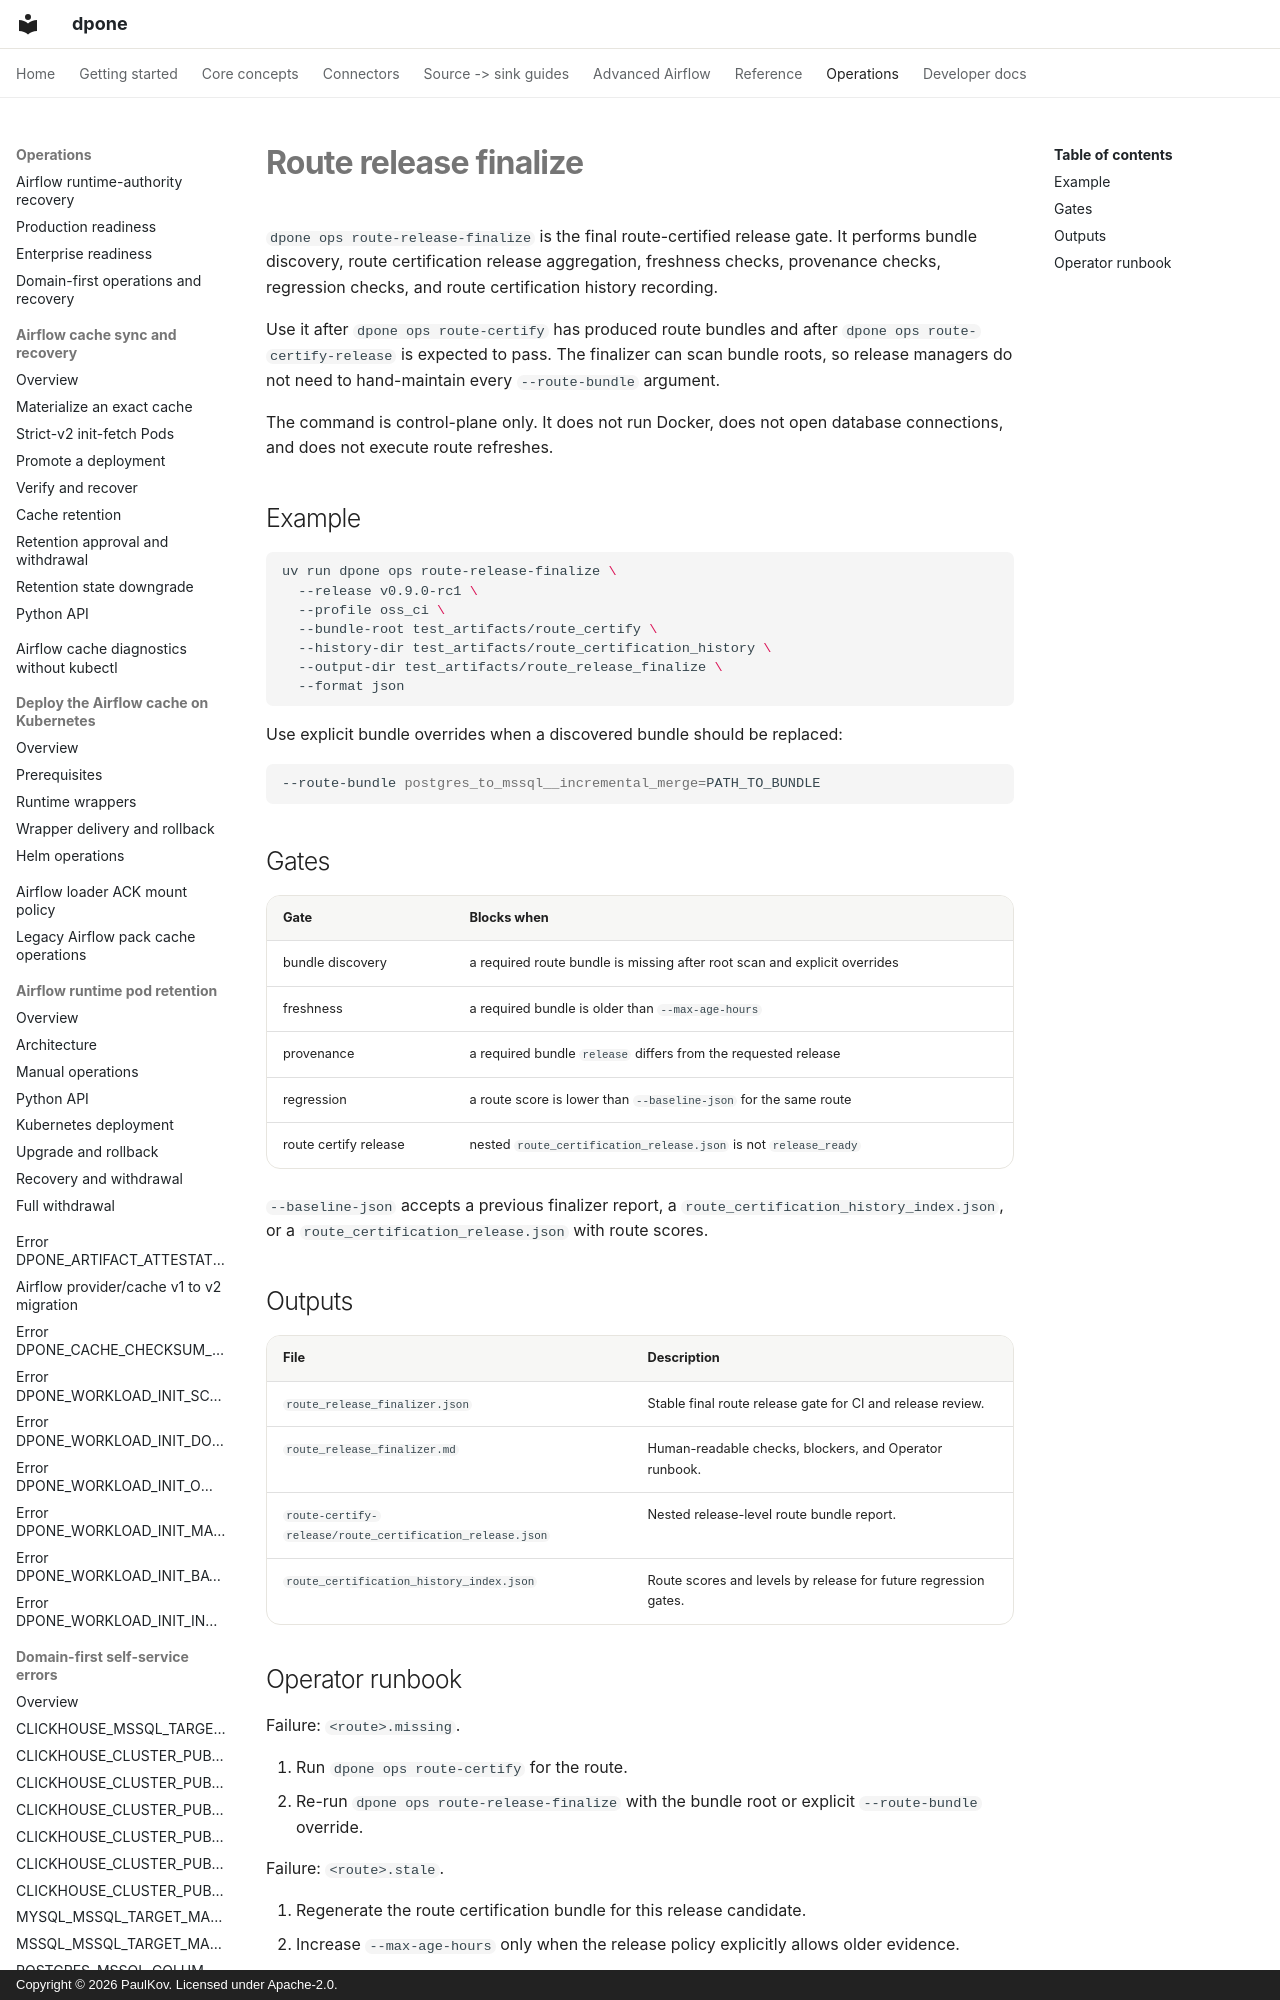

repository: PaulKov/dpone · page: route-release-finalize/index.html · generator: mkdocs · copyright: Copyright © 2026 PaulKov. Licensed under Apache-2.0.

# Route release finalize

`dpone ops route-release-finalize` is the final route-certified release gate.
It performs bundle discovery, route certification release aggregation,
freshness checks, provenance checks, regression checks, and route certification
history recording.

Use it after `dpone ops route-certify` has produced route bundles and after
`dpone ops route-certify-release` is expected to pass. The finalizer can scan
bundle roots, so release managers do not need to hand-maintain every
`--route-bundle` argument.

The command is control-plane only. It does not run Docker, does not open
database connections, and does not execute route refreshes.
